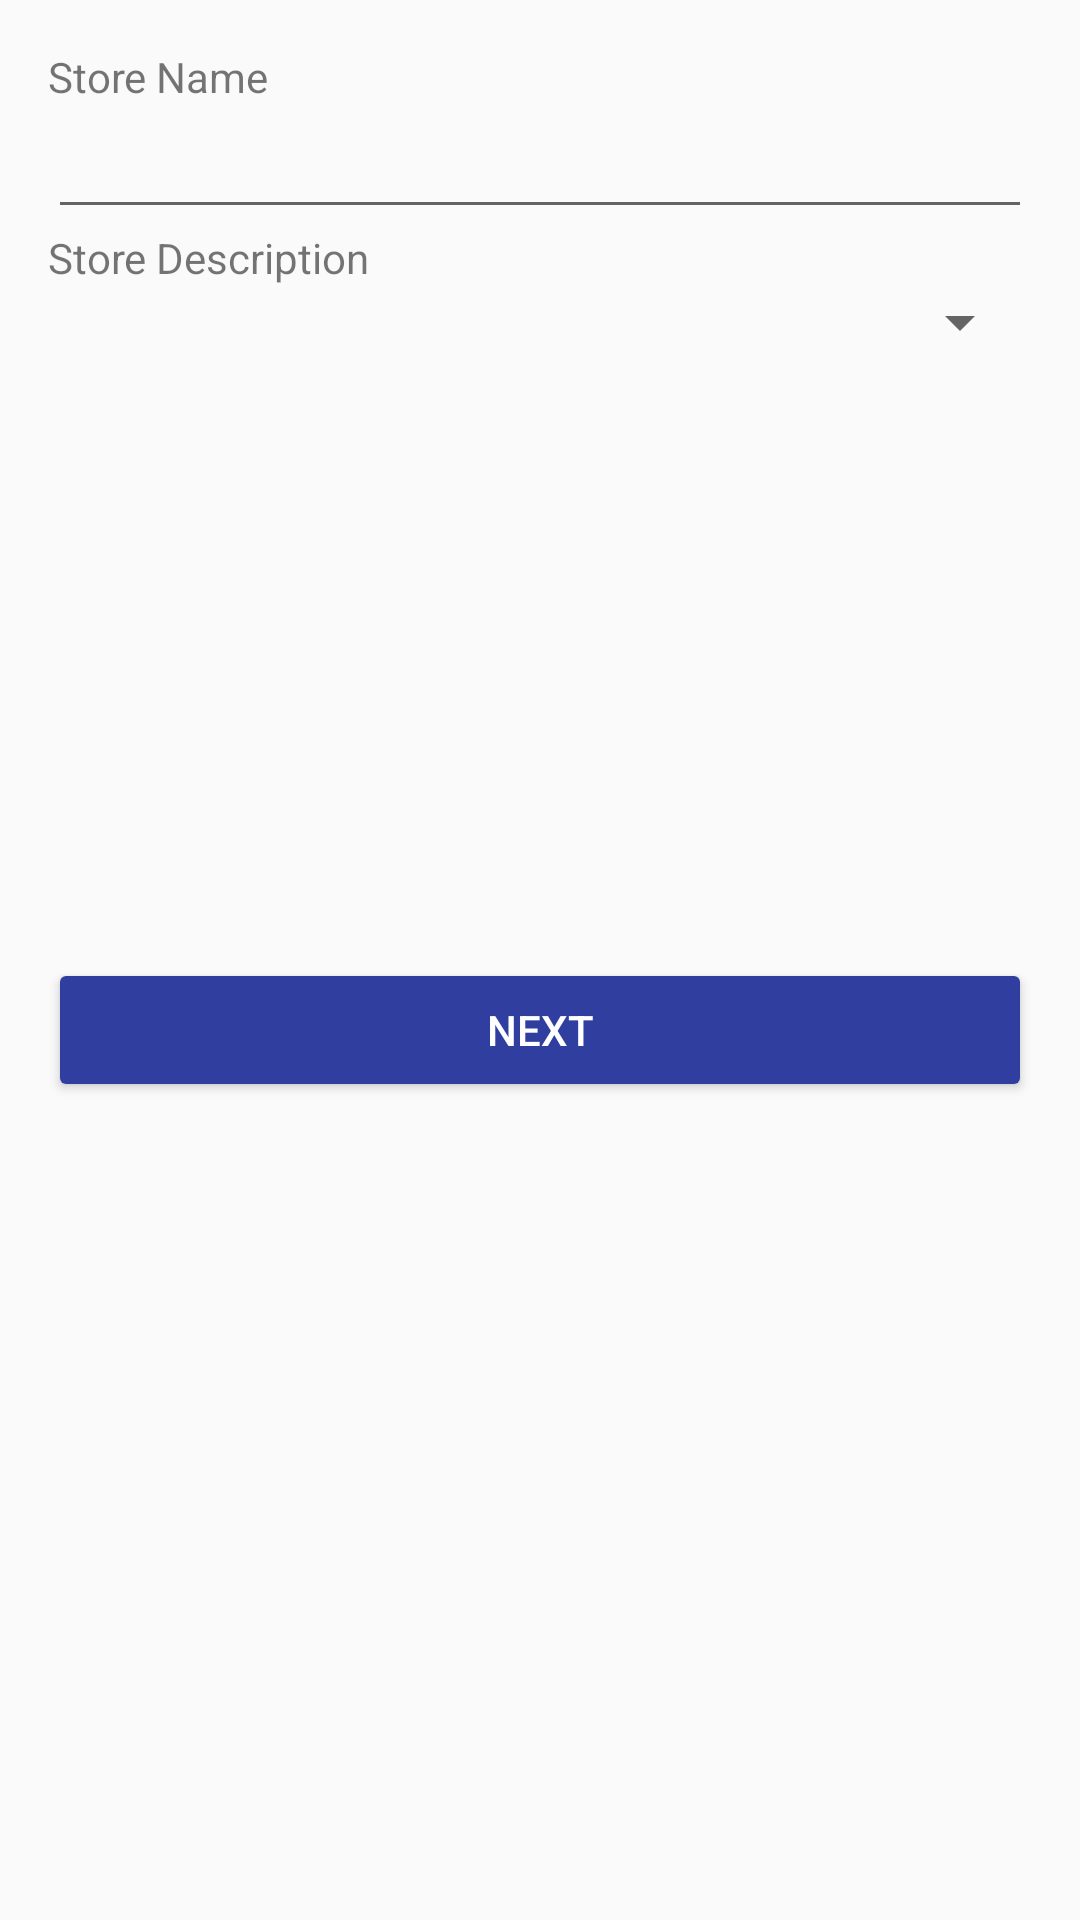

The Android layout XML behind this screen, and the referenced resources:
<!-- AndroidManifest.xml: application theme AppTheme -->
<!-- res/layout/activity_create_store.xml -->
<?xml version="1.0" encoding="utf-8"?>
<LinearLayout xmlns:android="http://schemas.android.com/apk/res/android"
    xmlns:tools="http://schemas.android.com/tools"
    android:id="@+id/activity_create_store"
    android:layout_width="match_parent"
    android:layout_height="match_parent"
    android:paddingBottom="@dimen/activity_vertical_margin"
    android:paddingLeft="@dimen/activity_horizontal_margin"
    android:paddingRight="@dimen/activity_horizontal_margin"
    android:paddingTop="@dimen/activity_vertical_margin"
    tools:context="tut.co.za.storemerchant.CreateStoreActivity"
    android:orientation="vertical">

    <TextView
        android:layout_width="match_parent"
        android:layout_height="wrap_content"
        android:text="Store Name"
        />

    <EditText
        android:layout_width="match_parent"
        android:layout_height="wrap_content"
        android:inputType="text"
        android:id="@+id/etStoreName"/>

    <TextView
        android:layout_width="match_parent"
        android:layout_height="wrap_content"
        android:text="Store Description"/>

    <Spinner
        android:layout_width="match_parent"
        android:layout_height="wrap_content"
        android:id="@+id/spDescription"></Spinner>


    <ImageView
        android:layout_width="200dp"
        android:layout_height="200dp"
        android:id="@+id/ivStore"
        android:layout_below="@+id/layout"
        android:layout_gravity="center_horizontal"
        android:onClick="onImage"
        android:src="@drawable/upload"/>


    <Button
        android:layout_width="match_parent"
        android:layout_height="wrap_content"
        android:id="@+id/btnNext"
        android:onClick="onNext"
        android:text="Next"
        android:theme="@style/ThemeOverlay.MyDarkButton"/>

</LinearLayout>
<!-- resources referenced by this layout -->
<resources>
  <dimen name="activity_horizontal_margin">16dp</dimen>
  <dimen name="activity_vertical_margin">16dp</dimen>
  <style name="ThemeOverlay.MyDarkButton" parent="ThemeOverlay.AppCompat.Dark">
          <item name="colorButtonNormal">@color/colorAccent</item>
          <item name="android:layout_marginRight">4dp</item>
          <item name="android:layout_marginLeft">4dp</item>
          <item name="android:textColor">@android:color/white</item>
      </style>
  <style name="AppTheme" parent="Theme.AppCompat.Light.DarkActionBar">
          
          <item name="colorPrimary">@color/colorPrimary</item>
          <item name="colorPrimaryDark">@color/colorPrimaryDark</item>
          <item name="colorAccent">@color/colorAccent</item>
      </style>
  <color name="colorAccent">#303F9F</color>
  <color name="colorPrimary">#4caf50</color>
  <color name="colorPrimaryDark">#66bb6a</color>
</resources>
